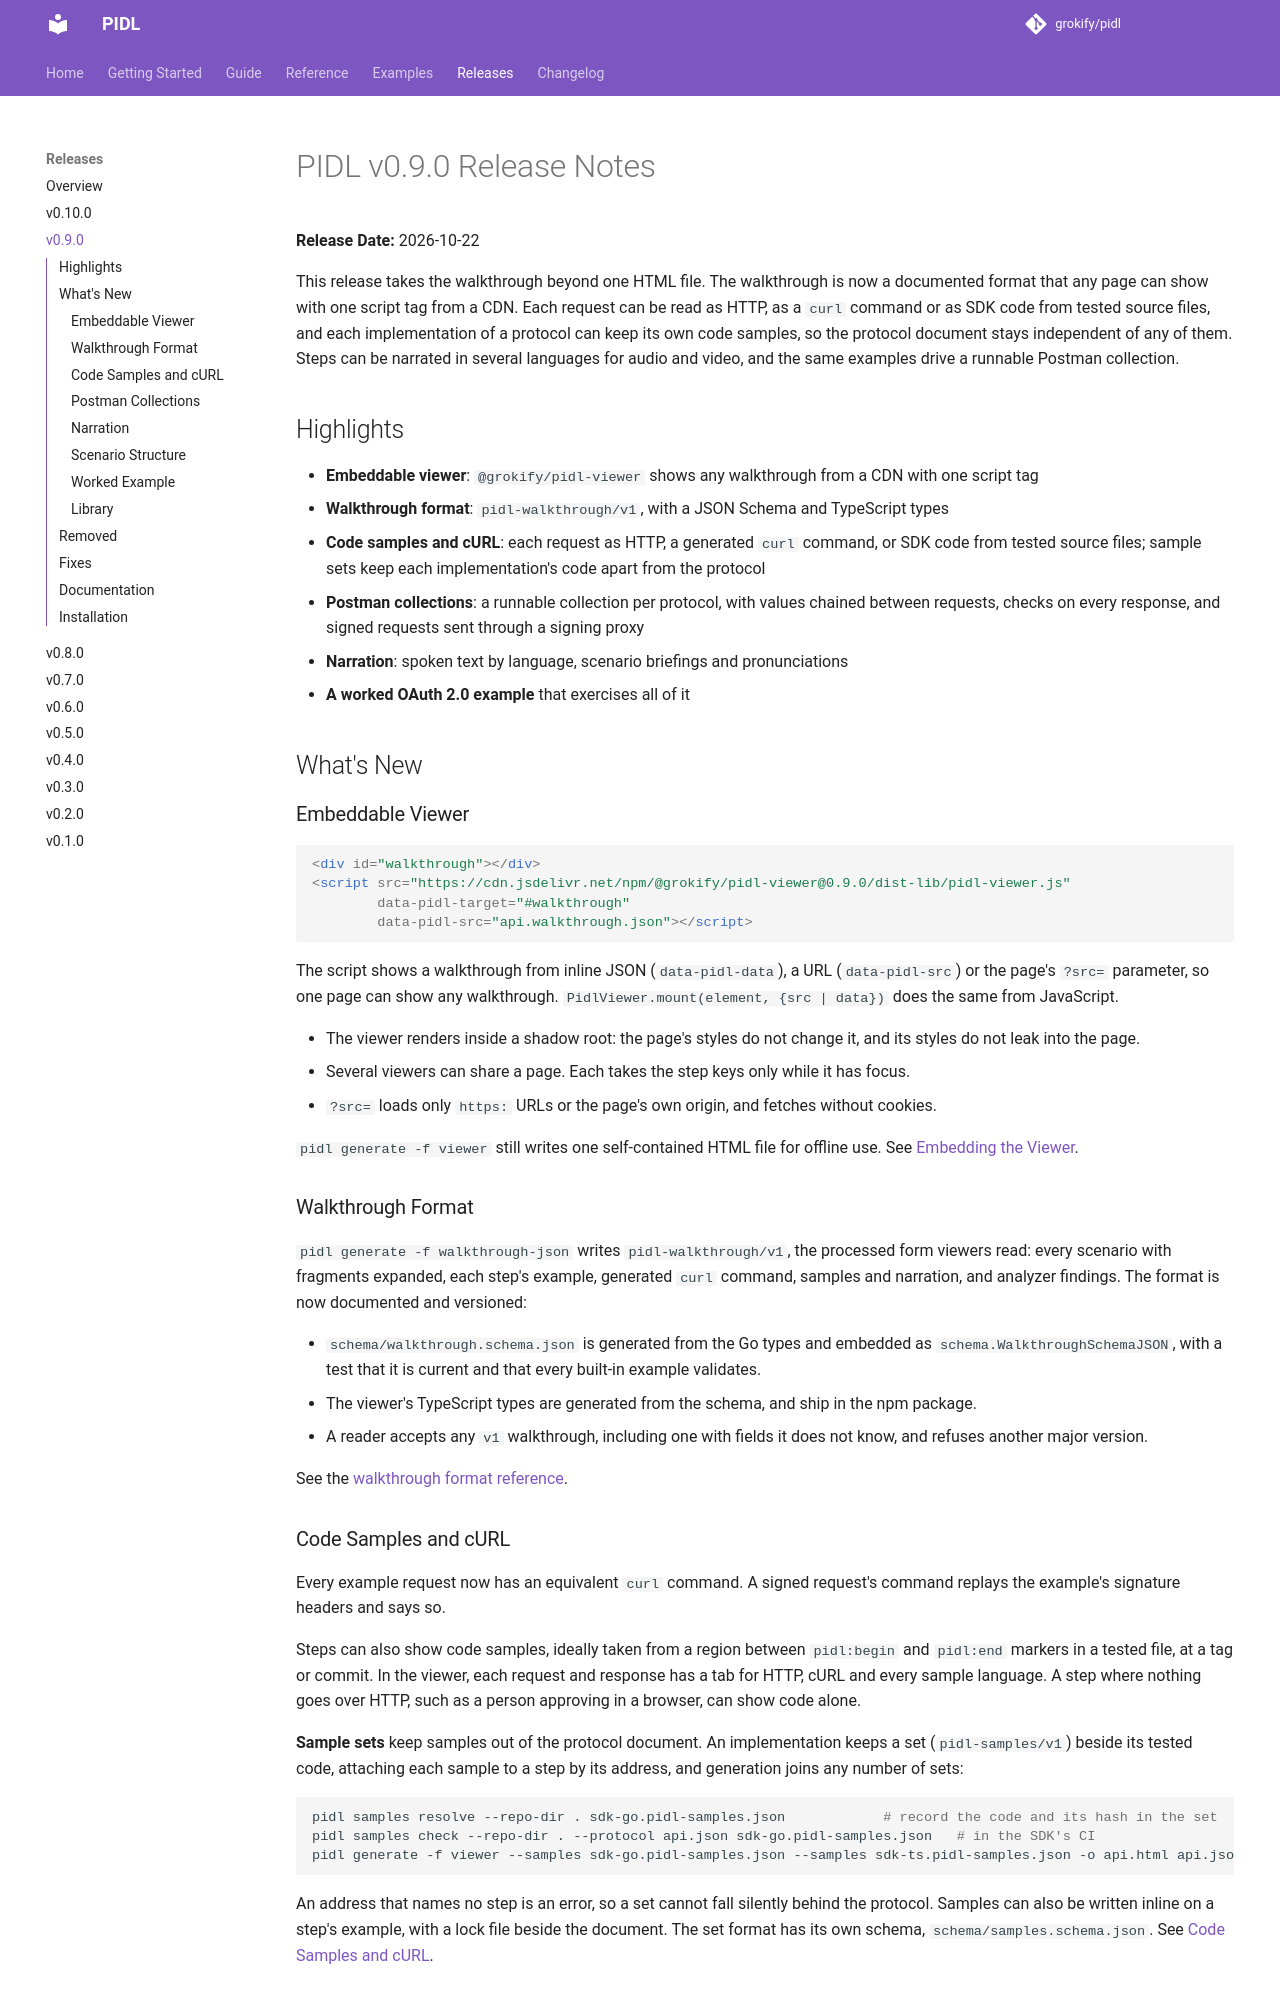

repository: grokify/pidl · page: releases/v0.9.0/index.html · generator: mkdocs

# PIDL v0.9.0 Release Notes

**Release Date:** 2026-10-22

This release takes the walkthrough beyond one HTML file. The walkthrough is now a documented format that any page can show with one script tag from a CDN. Each request can be read as HTTP, as a `curl` command or as SDK code from tested source files, and each implementation of a protocol can keep its own code samples, so the protocol document stays independent of any of them. Steps can be narrated in several languages for audio and video, and the same examples drive a runnable Postman collection.

## Highlights

- **Embeddable viewer**: `@grokify/pidl-viewer` shows any walkthrough from a CDN with one script tag
- **Walkthrough format**: `pidl-walkthrough/v1`, with a JSON Schema and TypeScript types
- **Code samples and cURL**: each request as HTTP, a generated `curl` command, or SDK code from tested source files; sample sets keep each implementation's code apart from the protocol
- **Postman collections**: a runnable collection per protocol, with values chained between requests, checks on every response, and signed requests sent through a signing proxy
- **Narration**: spoken text by language, scenario briefings and pronunciations
- **A worked OAuth 2.0 example** that exercises all of it

## What's New

### Embeddable Viewer

```html
<div id="walkthrough"></div>
<script src="https://cdn.jsdelivr.net/npm/@grokify/pidl-viewer@0.9.0/dist-lib/pidl-viewer.js"
        data-pidl-target="#walkthrough"
        data-pidl-src="api.walkthrough.json"></script>
```

The script shows a walkthrough from inline JSON (`data-pidl-data`), a URL (`data-pidl-src`) or the page's `?src=` parameter, so one page can show any walkthrough. `PidlViewer.mount(element, {src | data})` does the same from JavaScript.

- The viewer renders inside a shadow root: the page's styles do not change it, and its styles do not leak into the page.
- Several viewers can share a page. Each takes the step keys only while it has focus.
- `?src=` loads only `https:` URLs or the page's own origin, and fetches without cookies.

`pidl generate -f viewer` still writes one self-contained HTML file for offline use. See [Embedding the Viewer](../guides/embedding.md).

### Walkthrough Format

`pidl generate -f walkthrough-json` writes `pidl-walkthrough/v1`, the processed form viewers read: every scenario with fragments expanded, each step's example, generated `curl` command, samples and narration, and analyzer findings. The format is now documented and versioned:

- `schema/walkthrough.schema.json` is generated from the Go types and embedded as `schema.WalkthroughSchemaJSON`, with a test that it is current and that every built-in example validates.
- The viewer's TypeScript types are generated from the schema, and ship in the npm package.
- A reader accepts any `v1` walkthrough, including one with fields it does not know, and refuses another major version.

See the [walkthrough format reference](../reference/walkthrough-format.md).
